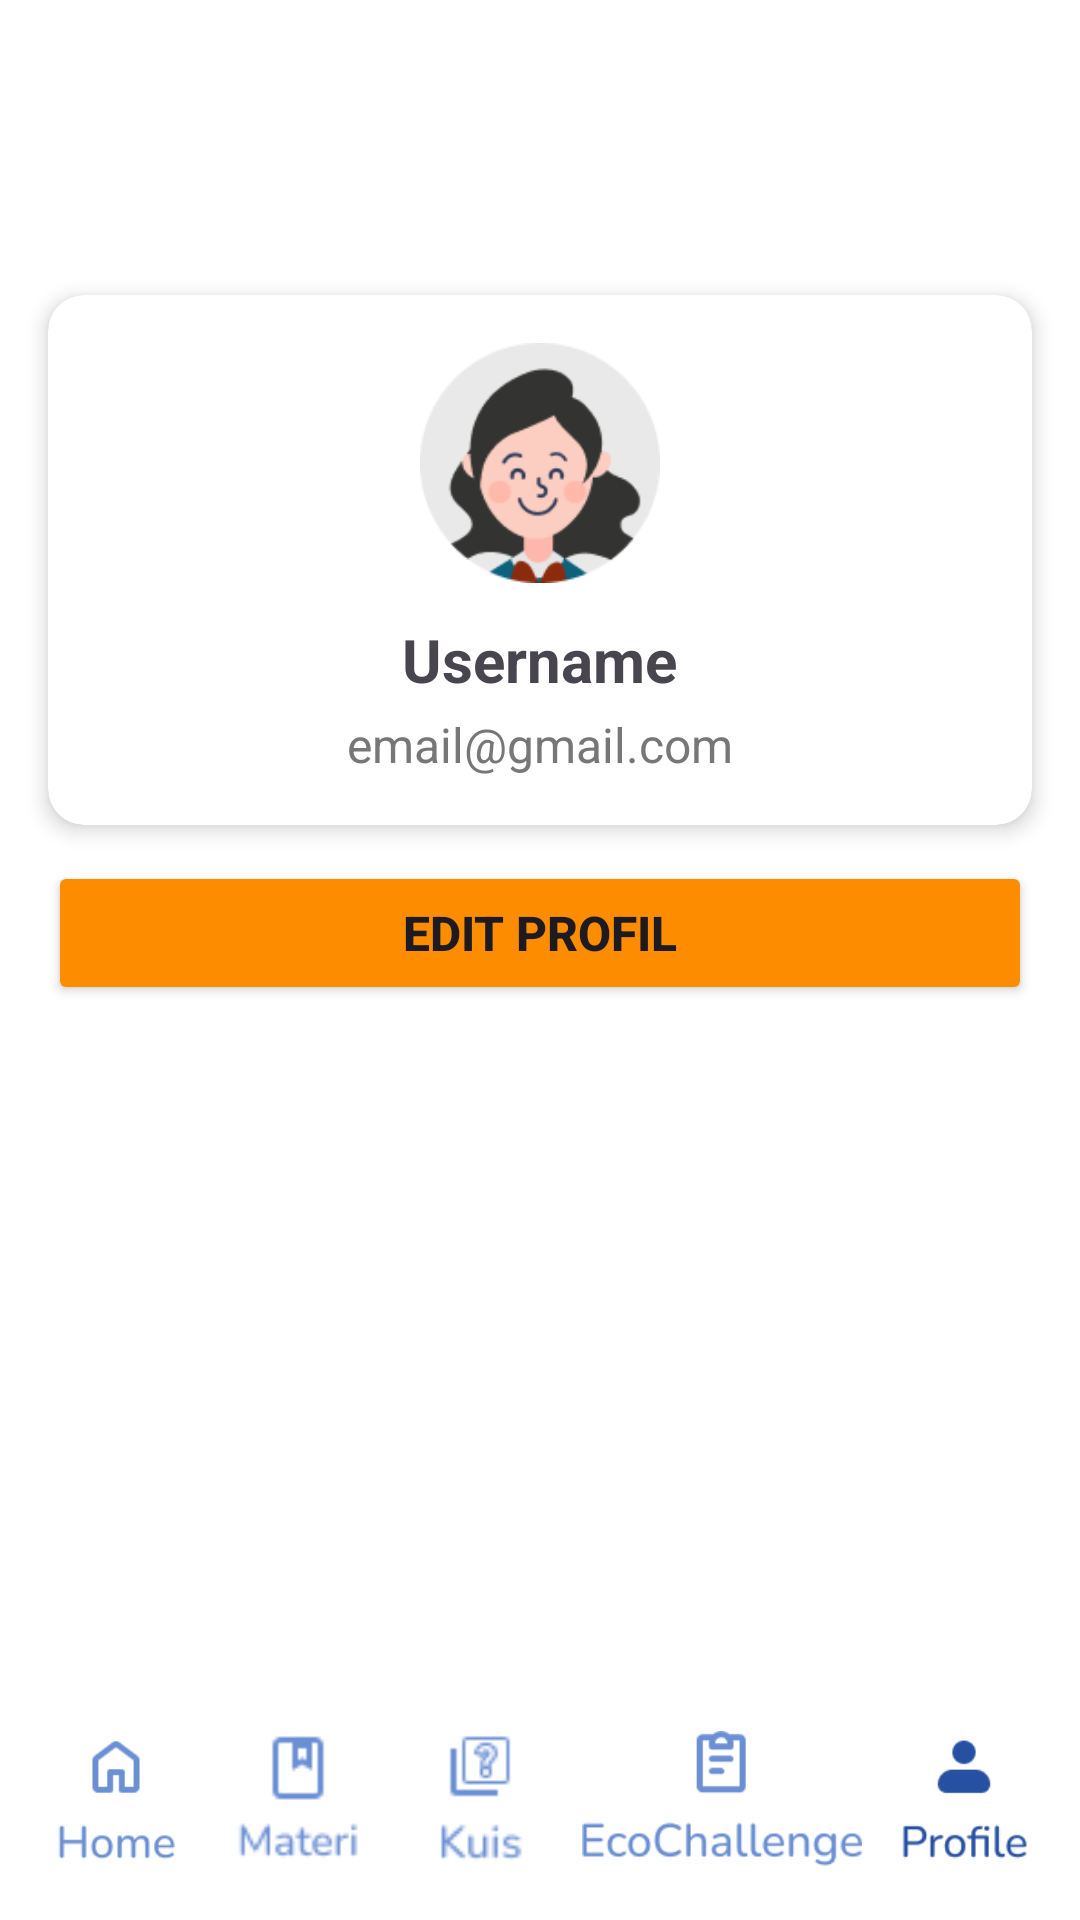

Produce the Android XML layout that renders to this screen, including the resource entries it uses.
<!-- AndroidManifest.xml: application theme Theme.ProjekPam -->
<!-- res/layout/activity_profil.xml -->
<?xml version="1.0" encoding="utf-8"?>
<androidx.constraintlayout.widget.ConstraintLayout
    xmlns:android="http://schemas.android.com/apk/res/android"
    xmlns:app="http://schemas.android.com/apk/res-auto"
    android:layout_width="match_parent"
    android:layout_height="match_parent"
    android:background="@android:color/white">

    <androidx.cardview.widget.CardView
        android:id="@+id/headerCard"
        android:layout_width="match_parent"
        android:layout_height="wrap_content"
        app:cardElevation="0dp"
        app:cardBackgroundColor="@android:color/transparent"
        app:layout_constraintTop_toTopOf="parent">

        <androidx.constraintlayout.widget.ConstraintLayout
            android:layout_width="match_parent"
            android:layout_height="wrap_content"
            android:paddingBottom="20dp"
            android:background="@drawable/header">

            <TextView
                android:id="@+id/title"
                android:layout_width="wrap_content"
                android:layout_height="wrap_content"
                android:layout_marginTop="30dp"
                android:text="Profile"
                android:textColor="@color/white"
                android:textSize="24sp"
                android:textStyle="bold"
                app:layout_constraintEnd_toEndOf="parent"
                app:layout_constraintStart_toStartOf="parent"
                app:layout_constraintTop_toTopOf="parent" />
        </androidx.constraintlayout.widget.ConstraintLayout>
    </androidx.cardview.widget.CardView>

    <androidx.cardview.widget.CardView
        android:id="@+id/profileCard"
        android:layout_width="match_parent"
        android:layout_height="wrap_content"
        android:layout_margin="16dp"
        app:cardElevation="4dp"
        app:cardCornerRadius="12dp"
        app:layout_constraintTop_toBottomOf="@id/headerCard"
        app:layout_constraintStart_toStartOf="parent"
        app:layout_constraintEnd_toEndOf="parent">

        <LinearLayout
            android:layout_width="match_parent"
            android:layout_height="wrap_content"
            android:orientation="vertical"
            android:padding="16dp"
            android:gravity="center_horizontal">

            <ImageView
                android:id="@+id/ivAvatar"
                android:layout_width="80dp"
                android:layout_height="80dp"
                android:src="@drawable/avatar"
                android:scaleType="centerCrop"
                android:layout_marginBottom="12dp" />

            <TextView
                android:id="@+id/username"
                android:layout_width="wrap_content"
                android:layout_height="wrap_content"
                android:text="Username"
                android:textSize="20sp"
                android:textStyle="bold"
                android:layout_marginBottom="4dp" />

            <TextView
                android:id="@+id/email"
                android:layout_width="wrap_content"
                android:layout_height="wrap_content"
                android:text="email@gmail.com"
                android:textSize="16sp"
                android:textColor="#777" />
        </LinearLayout>
    </androidx.cardview.widget.CardView>

    <Button
        android:id="@+id/btnEditProfile"
        android:layout_width="0dp"
        android:layout_height="wrap_content"
        android:layout_marginTop="12dp"
        android:layout_marginStart="16dp"
        android:layout_marginEnd="16dp"
        android:backgroundTint="@color/orange"
        android:text="Edit Profil"
        android:textSize="16sp"
        android:textStyle="bold"
        app:layout_constraintTop_toBottomOf="@id/profileCard"
        app:layout_constraintStart_toStartOf="parent"
        app:layout_constraintEnd_toEndOf="parent" />


    <androidx.constraintlayout.widget.ConstraintLayout
        android:id="@+id/Navbar"
        android:layout_width="0dp"
        android:layout_height="wrap_content"
        android:background="@color/white"
        android:padding="8dp"
        app:layout_constraintBottom_toBottomOf="parent"
        app:layout_constraintEnd_toEndOf="parent"
        app:layout_constraintStart_toStartOf="parent">

        <ImageView
            android:id="@+id/home"
            android:layout_width="60dp"
            android:layout_height="50dp"
            android:clickable="true"
            android:contentDescription="@string/home"
            android:focusable="true"
            android:onClick="onClick"
            android:src="@drawable/ic_home"
            app:layout_constraintBottom_toBottomOf="parent"
            app:layout_constraintEnd_toStartOf="@+id/materi"
            app:layout_constraintStart_toStartOf="parent"
            app:layout_constraintTop_toTopOf="parent" />

        <ImageView
            android:id="@+id/materi"
            android:layout_width="60dp"
            android:layout_height="50dp"
            android:clickable="true"
            android:contentDescription="@string/quiz"
            android:focusable="true"
            android:onClick="onClick"
            android:src="@drawable/ic_materi"
            app:layout_constraintBottom_toBottomOf="parent"
            app:layout_constraintEnd_toStartOf="@+id/quiz"
            app:layout_constraintStart_toEndOf="@+id/home"
            app:layout_constraintTop_toTopOf="parent" />

        <ImageView
            android:id="@+id/quiz"
            android:layout_width="60dp"
            android:layout_height="50dp"
            android:clickable="true"
            android:contentDescription="@string/quiz"
            android:focusable="true"
            android:onClick="onClick"
            android:src="@drawable/ic_kuis"
            app:layout_constraintBottom_toBottomOf="parent"
            app:layout_constraintEnd_toStartOf="@+id/challenge"
            app:layout_constraintStart_toEndOf="@+id/materi"
            app:layout_constraintTop_toTopOf="parent" />

        <ImageView
            android:id="@+id/challenge"
            android:layout_width="100dp"
            android:layout_height="50dp"
            android:clickable="true"
            android:contentDescription="@string/challenge"
            android:focusable="true"
            android:onClick="onClick"
            android:src="@drawable/ic_ecochallenge"
            app:layout_constraintBottom_toBottomOf="parent"
            app:layout_constraintEnd_toStartOf="@+id/profile"
            app:layout_constraintStart_toEndOf="@+id/quiz"
            app:layout_constraintTop_toTopOf="parent" />

        <ImageView
            android:id="@+id/profile"
            android:layout_width="60dp"
            android:layout_height="60dp"
            android:clickable="true"
            android:contentDescription="@string/profile"
            android:focusable="true"
            android:onClick="onClick"
            android:src="@drawable/ic_profile_active"
            app:layout_constraintBottom_toBottomOf="parent"
            app:layout_constraintEnd_toEndOf="parent"
            app:layout_constraintStart_toEndOf="@+id/challenge"
            app:layout_constraintTop_toTopOf="parent" />
    </androidx.constraintlayout.widget.ConstraintLayout>
</androidx.constraintlayout.widget.ConstraintLayout>
<!-- resources referenced by this layout -->
<resources>
  <color name="orange">#FD8C00</color>
  <color name="white">#FFFFFFFF</color>
  <!-- drawable avatar: png bitmap (drawable, 4922 bytes) -->
  <!-- drawable ic_ecochallenge: png bitmap (drawable, 2579 bytes) -->
  <!-- drawable ic_home: png bitmap (drawable, 1318 bytes) -->
  <!-- drawable ic_kuis: png bitmap (drawable, 1034 bytes) -->
  <!-- drawable ic_materi: png bitmap (drawable, 1141 bytes) -->
  <!-- drawable ic_profile_active: png bitmap (drawable, 1446 bytes) -->
  <string name="challenge">Challenge</string>
  <string name="home">Home</string>
  <string name="profile">Profile</string>
  <string name="quiz">quiz</string>
  <style name="Theme.ProjekPam" parent="Base.Theme.ProjekPam" />
  <style name="Base.Theme.ProjekPam" parent="Theme.Material3.DayNight.NoActionBar">
          
          
      </style>
</resources>
